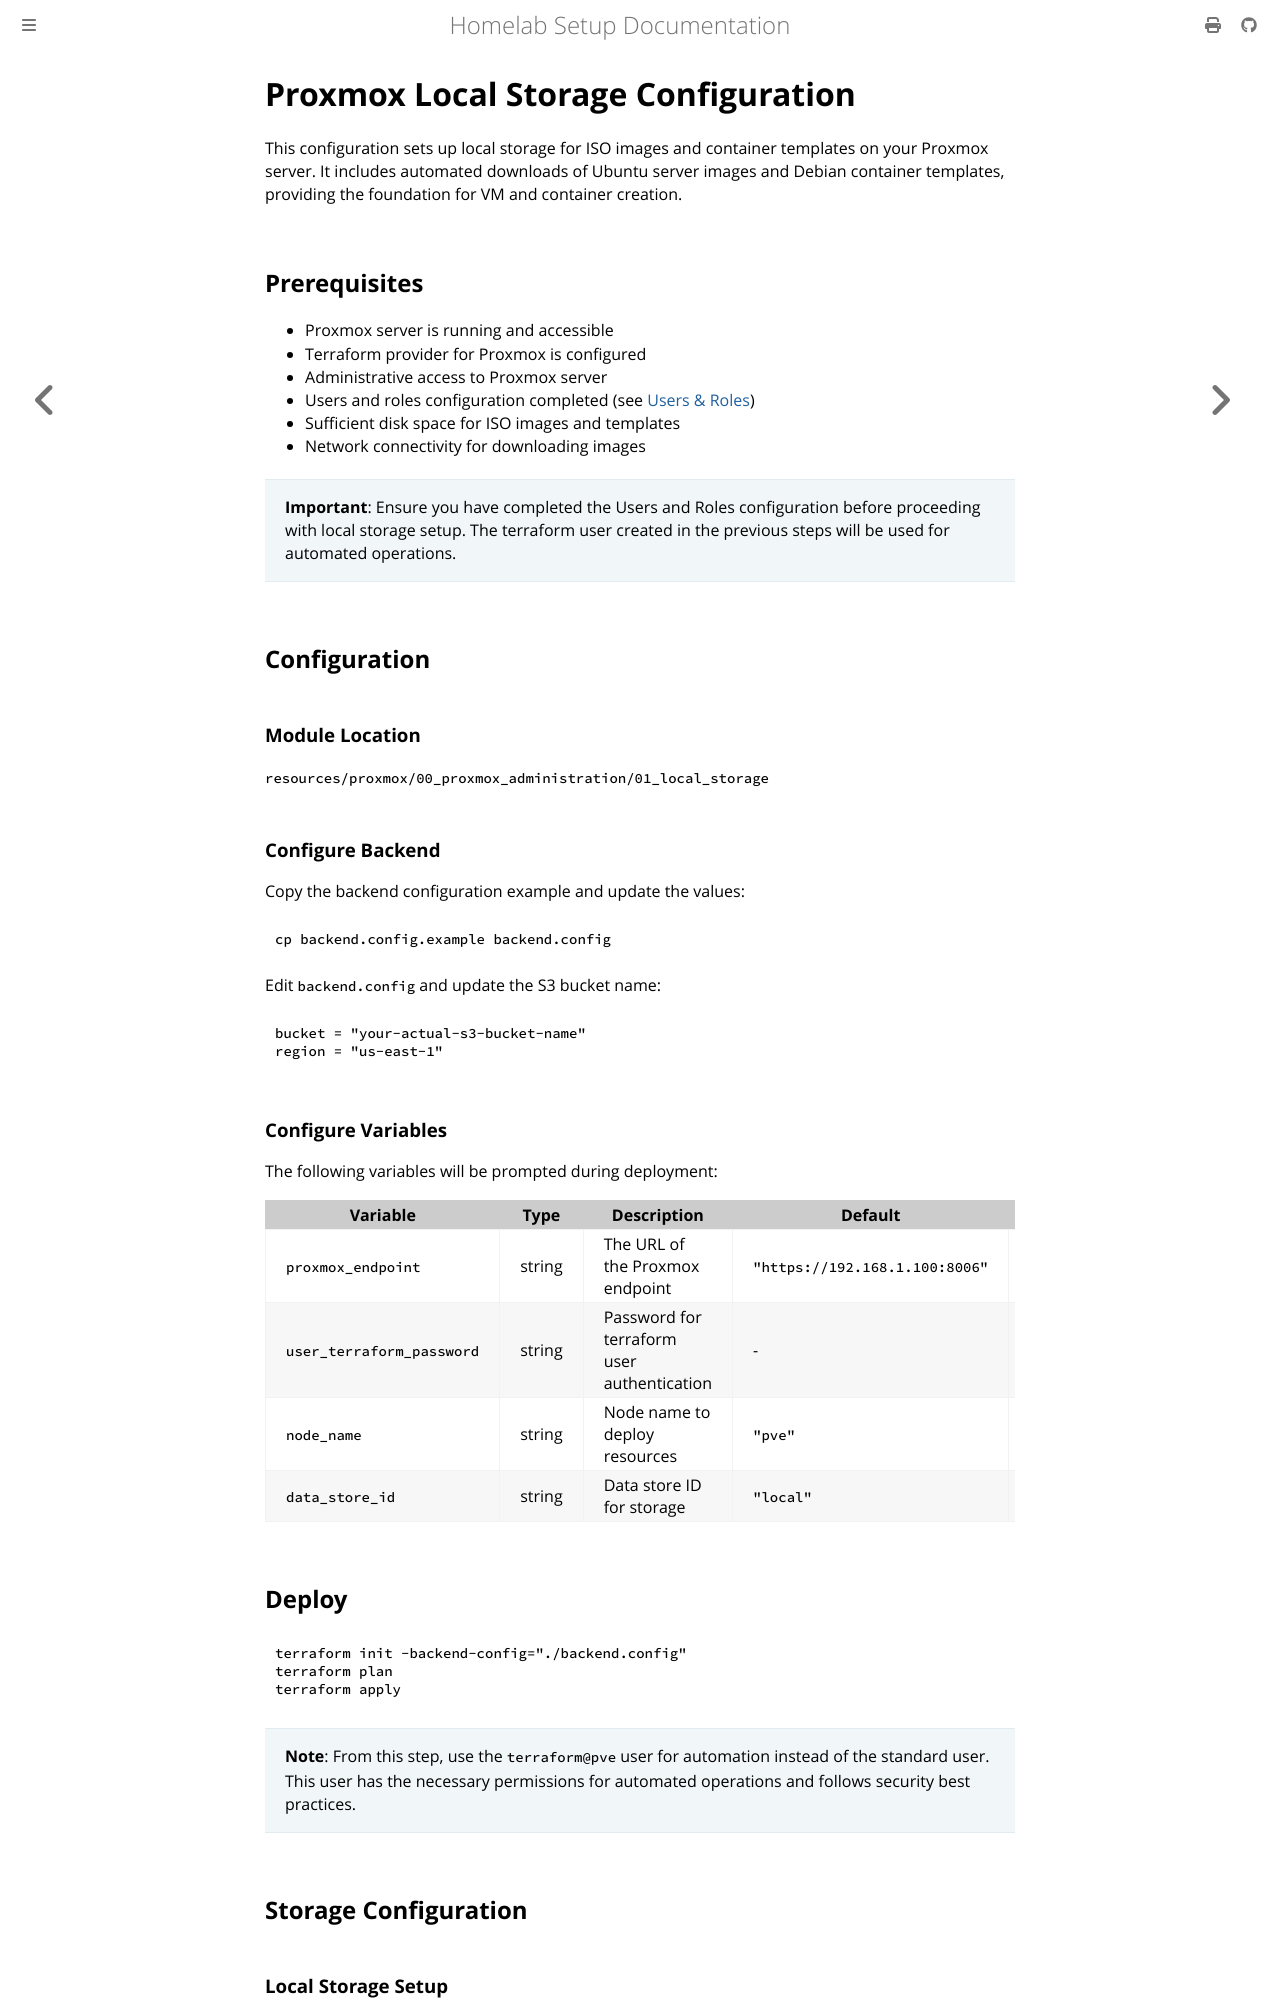

repository: leminkhoa/proxmox-homelab-docs · page: initial_setup/proxmox_setup/local_storage.html · generator: mdbook

# Proxmox Local Storage Configuration

This configuration sets up local storage for ISO images and container templates on your Proxmox server. It includes automated downloads of Ubuntu server images and Debian container templates, providing the foundation for VM and container creation.

## Prerequisites

- Proxmox server is running and accessible
- Terraform provider for Proxmox is configured
- Administrative access to Proxmox server
- Users and roles configuration completed (see [Users & Roles](./users_and_roles.md))
- Sufficient disk space for ISO images and templates
- Network connectivity for downloading images

> **Important**: Ensure you have completed the Users and Roles configuration before proceeding with local storage setup. The terraform user created in the previous steps will be used for automated operations.

## Configuration

### Module Location

`resources/proxmox/00_proxmox_administration/01_local_storage`

### Configure Backend

Copy the backend configuration example and update the values:

```bash
cp backend.config.example backend.config
```

Edit `backend.config` and update the S3 bucket name:

```hcl
bucket = "your-actual-s3-bucket-name"
region = "us-east-1"
```

### Configure Variables

The following variables will be prompted during deployment:

| Variable | Type | Description | Default | Required |
|---|---|---|---|---|
| `proxmox_endpoint` | string | The URL of the Proxmox endpoint | `"https://192.168.1.100:8006"` | No |
| `user_terraform_password` | string | Password for terraform user authentication | - | Yes |
| `node_name` | string | Node name to deploy resources | `"pve"` | No |
| `data_store_id` | string | Data store ID for storage | `"local"` | No |

## Deploy

```bash
terraform init -backend-config="./backend.config"
terraform plan
terraform apply
```

> **Note**: From this step, use the `terraform@pve` user for automation instead of the standard user. This user has the necessary permissions for automated operations and follows security best practices.

## Storage Configuration
